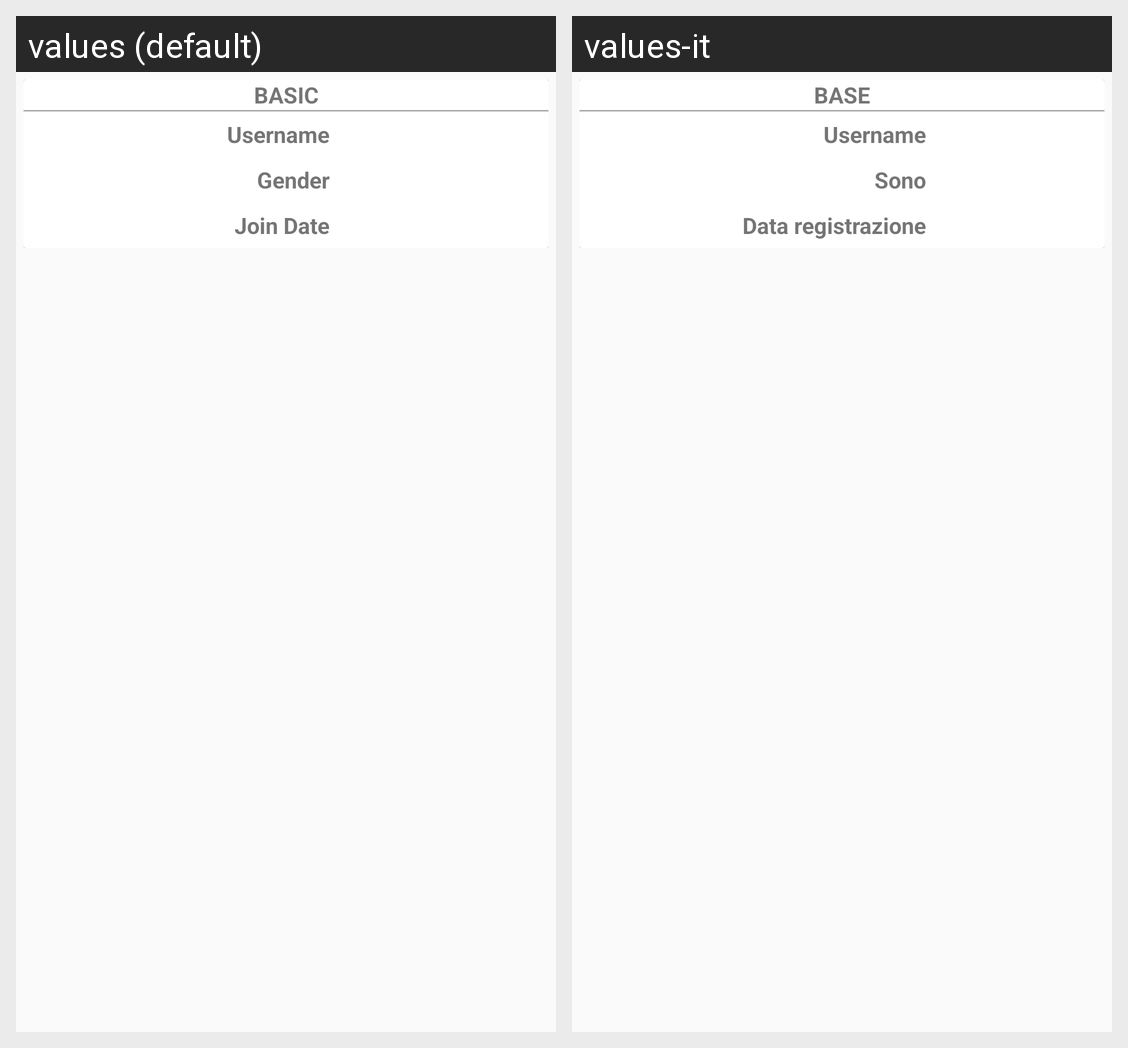

The same Android screen rendered under two of its app's locales, left to right. List the strings drawn on it with the default value and each locale's translation.
Android screen res/layout/fragment_profile_view_info_page.xml rendered under 2 locales, left to right: values (default), values-it. Device: Nexus 5 (rendered at 1080×1920; each locale shown at half size, 540×960, under a caption strip naming it); theme AppTheme.
Strings drawn on this screen, with the default value and each locale's value (text and hints the layout hard-codes, and strings that could not be matched under every locale, appear in the picture but are not listed):

newsfeed_user_info_page_basic
  values: Basic
  values-it: Base

newsfeed_user_info_page_username
  values: Username
  values-it: Username

newsfeed_user_info_page_gender
  values: Gender
  values-it: Sono

newsfeed_user_info_page_join
  values: Join Date
  values-it: Data registrazione
